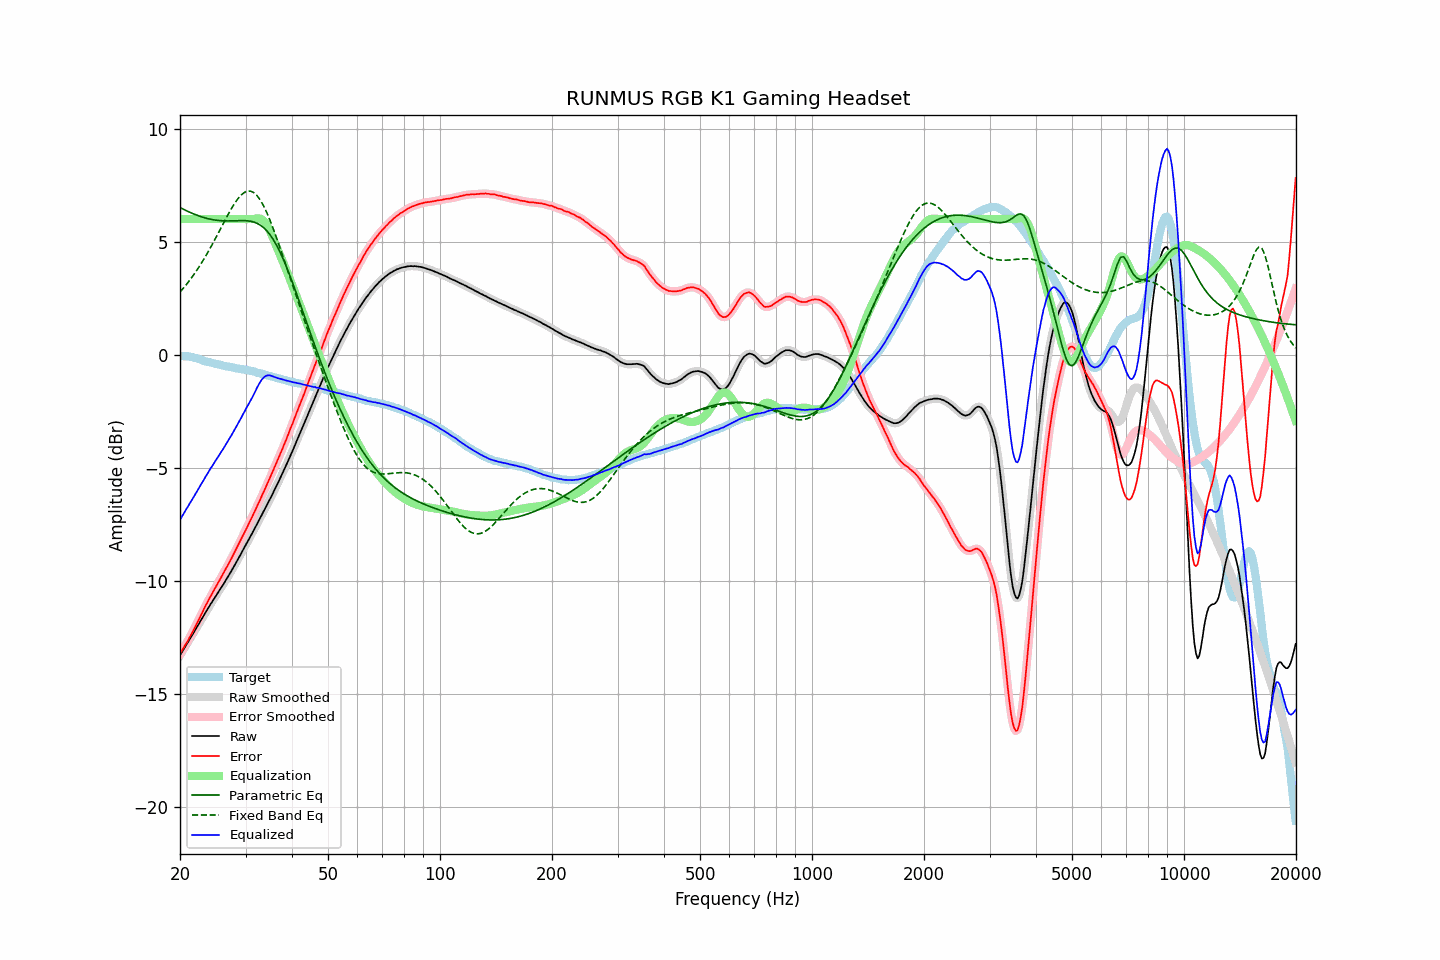

Values plotted in this chart, from the file beside it:
frequency, raw, error, smoothed, error_smoothed, equalization, parametric_eq, fixed_band_eq, equalized_raw, equalized_smoothed, target
20.00, -13.30, -13.24, -13.30, -13.23, 6.00, 6.51, 2.77, -7.30, -7.30, -0.07
20.20, -13.18, -13.11, -13.18, -13.12, 6.00, 6.47, 2.85, -7.18, -7.18, -0.07
20.40, -13.06, -12.99, -13.06, -13.00, 6.00, 6.44, 2.93, -7.06, -7.06, -0.07
20.61, -12.94, -12.88, -12.94, -12.88, 6.00, 6.40, 3.02, -6.94, -6.94, -0.07
20.81, -12.82, -12.75, -12.82, -12.76, 6.00, 6.37, 3.11, -6.82, -6.82, -0.07
21.02, -12.71, -12.64, -12.71, -12.63, 6.00, 6.33, 3.20, -6.71, -6.71, -0.07
21.23, -12.58, -12.49, -12.59, -12.50, 6.00, 6.30, 3.29, -6.58, -6.59, -0.09
21.44, -12.47, -12.37, -12.47, -12.37, 6.00, 6.27, 3.38, -6.47, -6.47, -0.10
21.66, -12.35, -12.24, -12.35, -12.23, 6.00, 6.24, 3.48, -6.35, -6.35, -0.12
21.87, -12.23, -12.09, -12.23, -12.10, 6.00, 6.21, 3.58, -6.23, -6.23, -0.14
22.09, -12.11, -11.96, -12.11, -11.96, 6.00, 6.18, 3.68, -6.11, -6.11, -0.15
22.31, -11.99, -11.81, -11.99, -11.81, 6.00, 6.16, 3.79, -5.99, -5.99, -0.18
22.54, -11.87, -11.67, -11.87, -11.67, 6.00, 6.13, 3.90, -5.87, -5.87, -0.20
22.76, -11.74, -11.52, -11.75, -11.53, 6.00, 6.11, 4.01, -5.74, -5.75, -0.22
22.99, -11.63, -11.38, -11.63, -11.38, 6.00, 6.08, 4.13, -5.63, -5.63, -0.25
23.22, -11.51, -11.23, -11.51, -11.23, 6.00, 6.06, 4.24, -5.51, -5.51, -0.28
23.45, -11.38, -11.08, -11.39, -11.09, 6.00, 6.04, 4.36, -5.38, -5.39, -0.30
23.69, -11.27, -10.96, -11.27, -10.95, 6.00, 6.02, 4.49, -5.27, -5.27, -0.31
23.92, -11.15, -10.82, -11.15, -10.82, 6.00, 6.01, 4.61, -5.15, -5.15, -0.33
24.16, -11.03, -10.69, -11.04, -10.69, 6.00, 5.99, 4.74, -5.03, -5.04, -0.34
24.40, -10.93, -10.57, -10.92, -10.56, 6.00, 5.98, 4.87, -4.93, -4.92, -0.36
24.65, -10.81, -10.43, -10.81, -10.43, 6.00, 5.96, 5.00, -4.81, -4.81, -0.38
24.89, -10.70, -10.30, -10.70, -10.30, 6.00, 5.95, 5.13, -4.70, -4.70, -0.40
25.14, -10.59, -10.18, -10.59, -10.17, 6.00, 5.94, 5.27, -4.59, -4.59, -0.41
25.39, -10.48, -10.05, -10.48, -10.05, 6.00, 5.93, 5.40, -4.48, -4.48, -0.43
25.65, -10.37, -9.93, -10.37, -9.92, 6.00, 5.93, 5.54, -4.37, -4.37, -0.44
25.91, -10.26, -9.79, -10.26, -9.79, 6.00, 5.92, 5.68, -4.26, -4.26, -0.47
26.16, -10.15, -9.66, -10.15, -9.66, 6.00, 5.92, 5.81, -4.15, -4.15, -0.49
26.43, -10.03, -9.54, -10.04, -9.53, 6.00, 5.92, 5.95, -4.03, -4.04, -0.50
26.69, -9.92, -9.40, -9.92, -9.41, 6.00, 5.92, 6.08, -3.92, -3.92, -0.52
26.96, -9.80, -9.28, -9.80, -9.28, 6.00, 5.91, 6.21, -3.80, -3.80, -0.53
27.23, -9.68, -9.14, -9.68, -9.14, 6.00, 5.92, 6.34, -3.68, -3.68, -0.54
27.50, -9.56, -9.01, -9.56, -9.01, 6.00, 5.92, 6.46, -3.56, -3.56, -0.55
27.77, -9.44, -8.87, -9.44, -8.87, 6.00, 5.92, 6.58, -3.44, -3.44, -0.57
28.05, -9.31, -8.73, -9.31, -8.73, 6.00, 5.92, 6.69, -3.31, -3.31, -0.58
28.33, -9.18, -8.58, -9.18, -8.58, 6.00, 5.92, 6.80, -3.18, -3.18, -0.60
28.62, -9.05, -8.44, -9.06, -8.44, 6.00, 5.93, 6.90, -3.05, -3.06, -0.61
28.90, -8.93, -8.31, -8.93, -8.30, 6.00, 5.93, 6.98, -2.93, -2.93, -0.62
29.19, -8.80, -8.16, -8.80, -8.16, 6.00, 5.93, 7.06, -2.80, -2.80, -0.64
29.48, -8.66, -8.02, -8.66, -8.02, 6.00, 5.93, 7.12, -2.66, -2.66, -0.65
29.78, -8.53, -7.88, -8.53, -7.88, 6.00, 5.93, 7.17, -2.53, -2.53, -0.66
30.08, -8.40, -7.74, -8.40, -7.74, 6.00, 5.92, 7.21, -2.40, -2.40, -0.67
30.38, -8.28, -7.60, -8.28, -7.59, 6.00, 5.92, 7.23, -2.28, -2.28, -0.69
30.68, -8.14, -7.44, -8.15, -7.44, 6.00, 5.91, 7.23, -2.14, -2.15, -0.70
30.99, -8.01, -7.29, -8.01, -7.30, 6.00, 5.90, 7.23, -2.01, -2.01, -0.72
31.30, -7.88, -7.15, -7.88, -7.15, 6.00, 5.88, 7.20, -1.88, -1.88, -0.73
31.61, -7.74, -7.00, -7.75, -7.00, 6.01, 5.86, 7.16, -1.74, -1.74, -0.74
31.93, -7.61, -6.85, -7.61, -6.84, 6.02, 5.84, 7.10, -1.60, -1.59, -0.76
32.24, -7.48, -6.68, -7.48, -6.69, 6.03, 5.81, 7.03, -1.45, -1.45, -0.80
32.57, -7.34, -6.54, -7.34, -6.54, 6.03, 5.77, 6.93, -1.31, -1.32, -0.81
32.89, -7.21, -6.39, -7.21, -6.38, 6.01, 5.73, 6.83, -1.20, -1.19, -0.82
33.22, -7.07, -6.22, -7.07, -6.23, 5.98, 5.68, 6.71, -1.09, -1.09, -0.85
33.55, -6.94, -6.08, -6.94, -6.07, 5.92, 5.62, 6.58, -1.02, -1.01, -0.86
33.89, -6.80, -5.92, -6.80, -5.92, 5.84, 5.55, 6.43, -0.96, -0.96, -0.88
34.23, -6.66, -5.76, -6.66, -5.76, 5.74, 5.48, 6.28, -0.92, -0.92, -0.90
34.57, -6.52, -5.59, -6.52, -5.60, 5.61, 5.39, 6.11, -0.91, -0.91, -0.93
34.92, -6.38, -5.43, -6.38, -5.44, 5.47, 5.30, 5.94, -0.92, -0.92, -0.95
35.27, -6.24, -5.28, -6.24, -5.28, 5.30, 5.20, 5.76, -0.94, -0.94, -0.96
35.62, -6.09, -5.11, -6.09, -5.11, 5.13, 5.09, 5.57, -0.96, -0.96, -0.98
35.97, -5.95, -4.95, -5.95, -4.95, 4.95, 4.97, 5.38, -1.00, -0.99, -1.00
... 635 more rows
